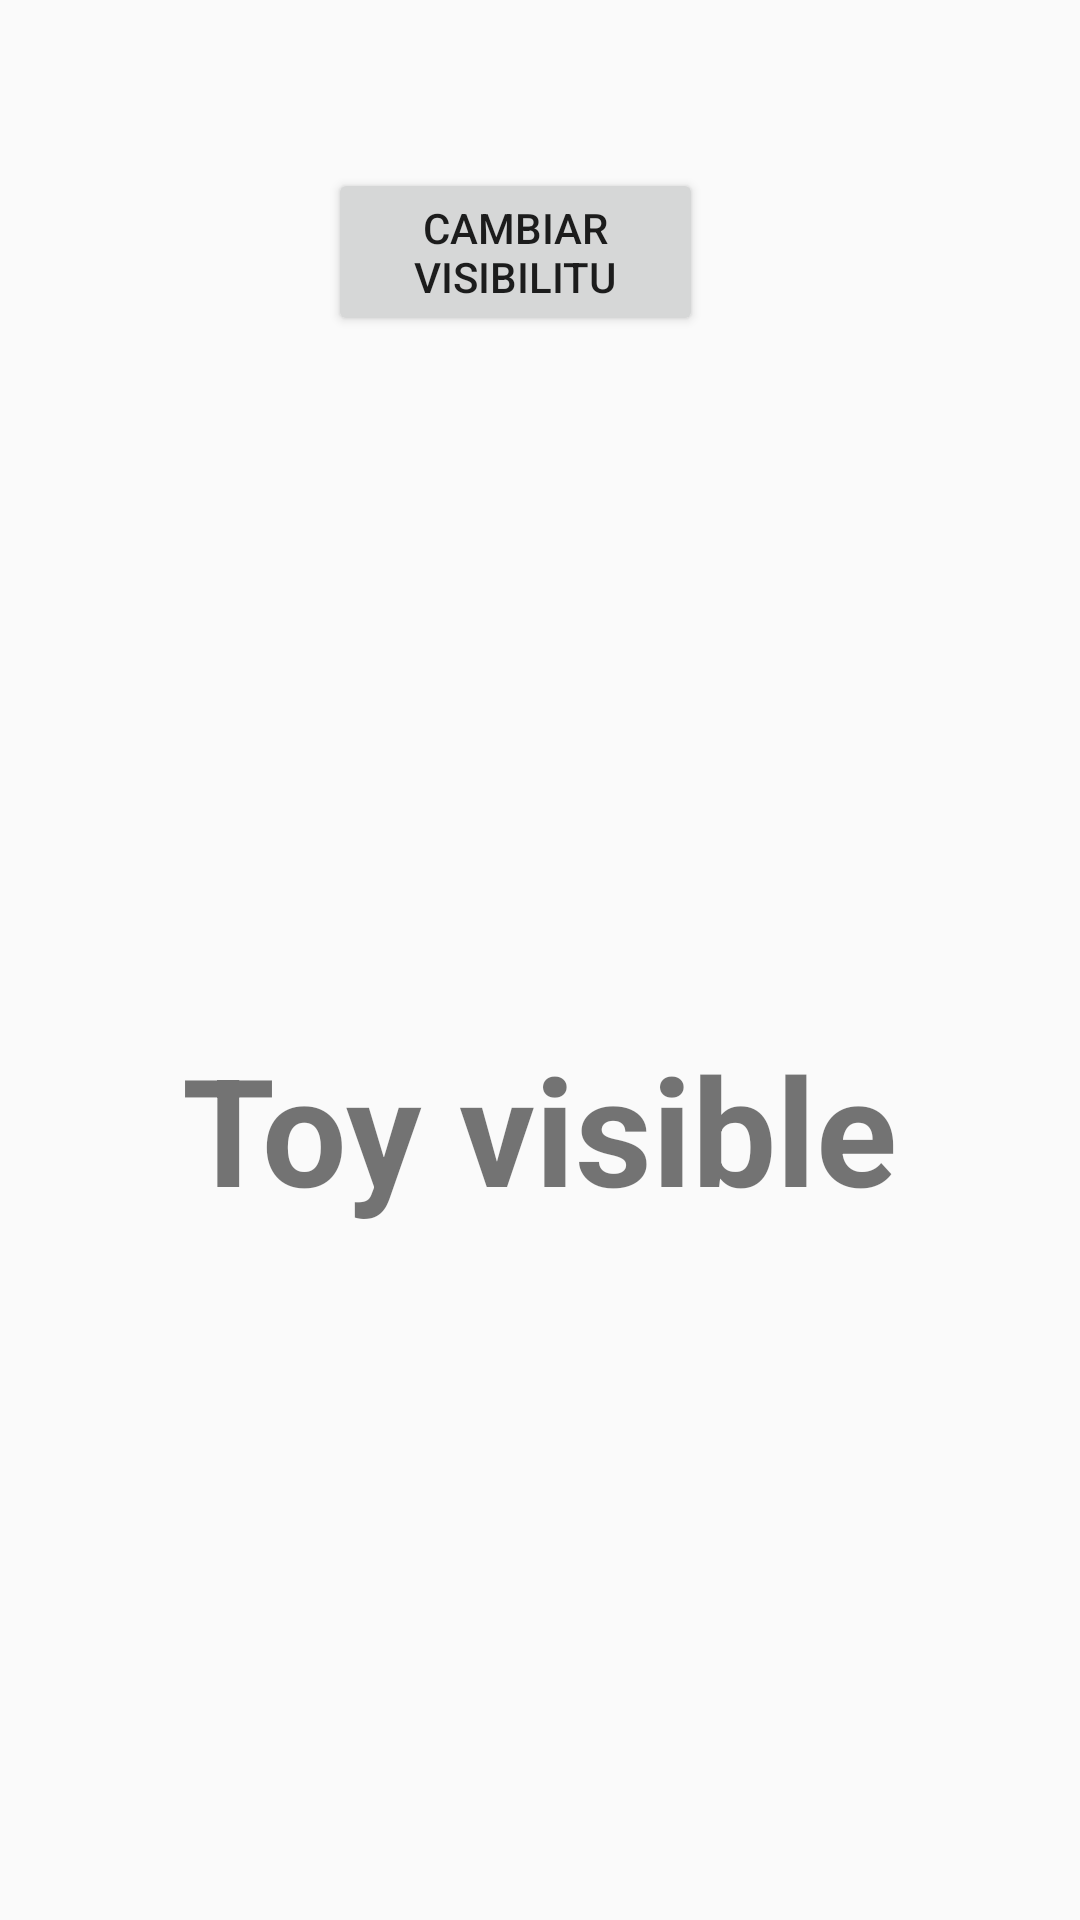

Reconstruct the res/layout file that produces this screen, plus the resources it refers to.
<!-- AndroidManifest.xml: application theme Theme.Animaciones -->
<!-- res/layout/activity_automaticas.xml -->
<?xml version="1.0" encoding="utf-8"?>
<android.support.constraint.ConstraintLayout xmlns:android="http://schemas.android.com/apk/res/android"
    xmlns:app="http://schemas.android.com/apk/res-auto"
    xmlns:tools="http://schemas.android.com/tools"
    android:layout_width="match_parent"
    android:layout_height="match_parent"
    android:animateLayoutChanges="true"
    >

    <Button
        android:id="@+id/button"
        android:layout_width="125dp"
        android:layout_height="56dp"
        android:layout_marginTop="56dp"
        android:text="Cambiar visibilitu"
        app:layout_constraintEnd_toEndOf="parent"
        app:layout_constraintHorizontal_bias="0.465"
        app:layout_constraintStart_toStartOf="parent"
        app:layout_constraintTop_toTopOf="parent" />

    <TextView
        android:id="@+id/textView"
        android:layout_width="wrap_content"
        android:layout_height="wrap_content"
        android:text="Toy visible"
        android:textStyle="bold"
        android:textSize="50dp"
        app:layout_constraintBottom_toBottomOf="parent"
        app:layout_constraintEnd_toEndOf="parent"
        app:layout_constraintStart_toStartOf="parent"
        app:layout_constraintTop_toBottomOf="@+id/button" />
</android.support.constraint.ConstraintLayout>
<!-- resources referenced by this layout -->
<resources>
  <style name="Theme.Animaciones" parent="Theme.AppCompat.Light.DarkActionBar">
          
          <item name="colorPrimary">@color/purple_500</item>
          <item name="colorPrimaryDark">@color/purple_700</item>
          <item name="colorAccent">@color/teal_200</item>
          
      </style>
  <!-- not gathered from this repository: default colours our renderer supplied (Android Studio template values) -->
  <color name="purple_500">#FF6200EE</color>
  <color name="purple_700">#FF3700B3</color>
  <color name="teal_200">#FF03DAC5</color>
</resources>
